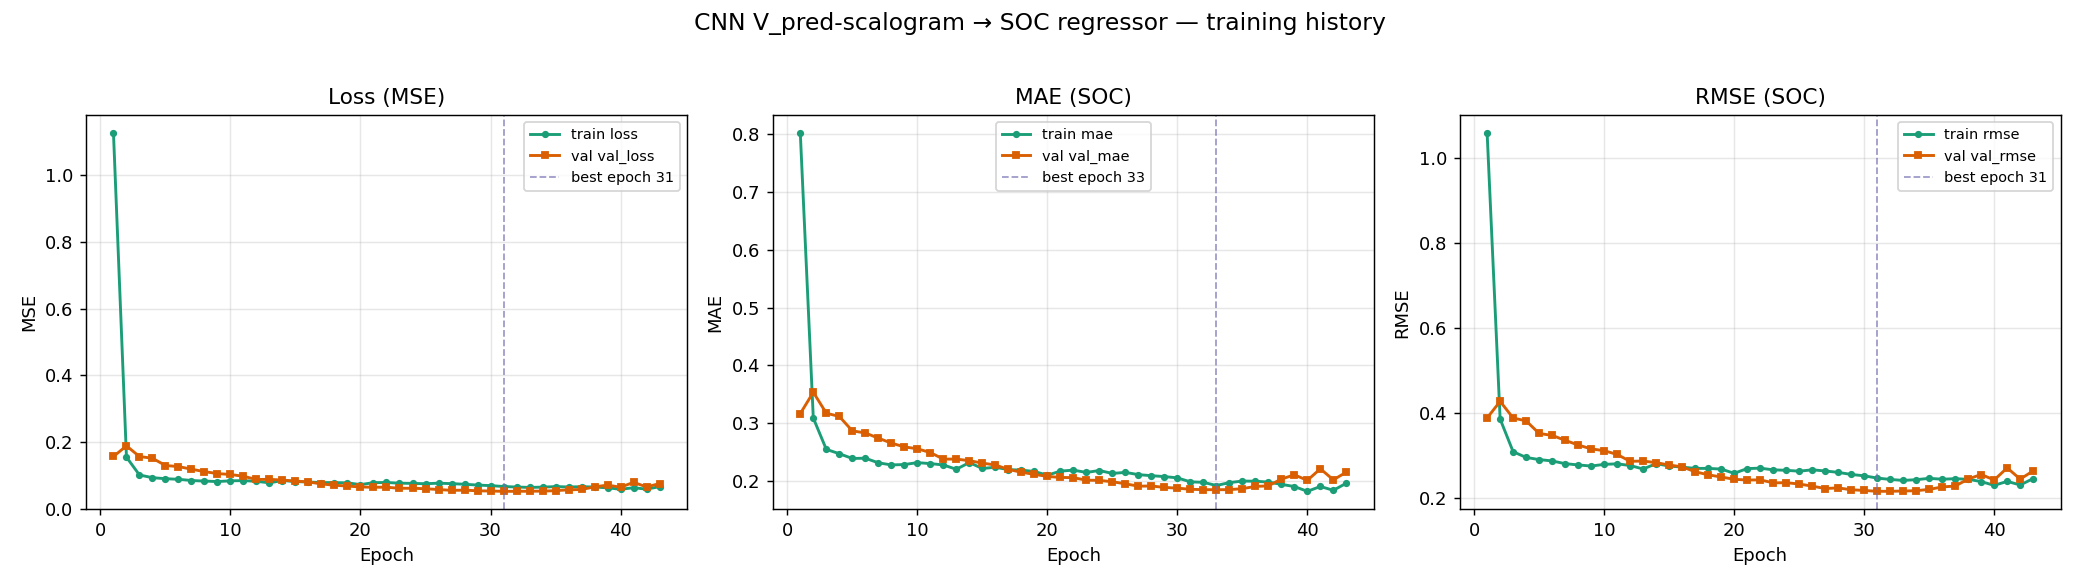

Source data for this figure (header and first rows):
epoch, loss, mae, rmse, val_loss, val_mae, val_rmse, learning_rate
1, 1.127, 0.8021, 1.059, 0.1571, 0.3166, 0.3889, 9.999999747378752e-05
2, 0.155, 0.3089, 0.3863, 0.1889, 0.3536, 0.4279, 9.999999747378752e-05
3, 0.1016, 0.2547, 0.3095, 0.157, 0.3173, 0.3888, 9.999999747378752e-05
4, 0.09346, 0.2472, 0.2961, 0.1517, 0.3117, 0.3821, 9.999999747378752e-05
5, 0.09047, 0.239, 0.291, 0.13, 0.2867, 0.3525, 9.999999747378752e-05
6, 0.08863, 0.2393, 0.2878, 0.1268, 0.2831, 0.3479, 9.999999747378752e-05
7, 0.08495, 0.2314, 0.2814, 0.119, 0.2741, 0.3364, 9.999999747378752e-05
8, 0.08333, 0.2278, 0.2785, 0.1116, 0.2656, 0.3253, 9.999999747378752e-05
9, 0.08183, 0.2284, 0.2758, 0.1058, 0.259, 0.3162, 9.999999747378752e-05
10, 0.08406, 0.2317, 0.2798, 0.1031, 0.2557, 0.3119, 9.999999747378752e-05
11, 0.08474, 0.2301, 0.281, 0.09764, 0.2492, 0.3031, 9.999999747378752e-05
12, 0.08256, 0.2277, 0.2771, 0.0881, 0.2379, 0.2869, 9.999999747378752e-05
13, 0.07805, 0.2202, 0.2688, 0.08852, 0.2378, 0.2877, 9.999999747378752e-05
14, 0.08502, 0.2318, 0.2815, 0.08626, 0.2351, 0.2837, 9.999999747378752e-05
15, 0.08184, 0.2216, 0.2758, 0.0832, 0.2309, 0.2783, 9.999999747378752e-05
16, 0.08048, 0.2238, 0.2733, 0.08078, 0.2276, 0.2739, 9.999999747378752e-05
17, 0.07881, 0.2196, 0.2703, 0.07468, 0.2201, 0.2625, 9.999999747378752e-05
18, 0.07885, 0.2188, 0.2703, 0.07089, 0.2151, 0.2552, 9.999999747378752e-05
19, 0.07795, 0.2164, 0.2687, 0.06834, 0.2115, 0.2501, 9.999999747378752e-05
20, 0.07272, 0.21, 0.2588, 0.06565, 0.2078, 0.2447, 9.999999747378752e-05
21, 0.07859, 0.217, 0.2699, 0.06477, 0.2061, 0.2429, 9.999999747378752e-05
22, 0.07914, 0.2188, 0.2709, 0.06497, 0.2057, 0.2433, 9.999999747378752e-05
23, 0.077, 0.2147, 0.2669, 0.06162, 0.2014, 0.2363, 9.999999747378752e-05
24, 0.07642, 0.2181, 0.2658, 0.06179, 0.201, 0.2367, 9.999999747378752e-05
25, 0.07532, 0.213, 0.2637, 0.06033, 0.1986, 0.2336, 9.999999747378752e-05
26, 0.07703, 0.2149, 0.267, 0.05802, 0.1951, 0.2286, 9.999999747378752e-05
27, 0.0756, 0.2109, 0.2643, 0.05547, 0.191, 0.2229, 9.999999747378752e-05
28, 0.07386, 0.2091, 0.261, 0.05613, 0.1913, 0.2244, 9.999999747378752e-05
29, 0.07134, 0.2076, 0.2561, 0.0542, 0.1888, 0.2201, 9.999999747378752e-05
30, 0.06968, 0.2054, 0.2528, 0.05349, 0.1876, 0.2185, 9.999999747378752e-05
31, 0.06704, 0.1985, 0.2476, 0.05258, 0.1856, 0.2164, 9.999999747378752e-05
32, 0.06546, 0.1976, 0.2443, 0.05261, 0.185, 0.2165, 9.999999747378752e-05
33, 0.06431, 0.1921, 0.242, 0.05291, 0.1849, 0.2171, 9.999999747378752e-05
34, 0.06517, 0.1971, 0.2437, 0.05321, 0.185, 0.2178, 9.999999747378752e-05
35, 0.06673, 0.1998, 0.2469, 0.05456, 0.1867, 0.2209, 9.999999747378752e-05
36, 0.06572, 0.1995, 0.2449, 0.05714, 0.1905, 0.2267, 9.999999747378752e-05
37, 0.0663, 0.1981, 0.2461, 0.05809, 0.1915, 0.2288, 9.999999747378752e-05
38, 0.06562, 0.1941, 0.2447, 0.06593, 0.2033, 0.2453, 4.999999873689376e-05
39, 0.063, 0.1904, 0.2393, 0.07126, 0.2106, 0.2559, 4.999999873689376e-05
40, 0.05885, 0.1821, 0.2304, 0.06486, 0.2011, 0.2431, 4.999999873689376e-05
41, 0.06325, 0.1904, 0.2398, 0.07952, 0.2211, 0.2716, 4.999999873689376e-05
42, 0.05927, 0.1838, 0.2313, 0.06581, 0.2019, 0.2451, 4.999999873689376e-05
43, 0.06644, 0.1961, 0.2464, 0.07572, 0.2153, 0.2645, 4.999999873689376e-05
